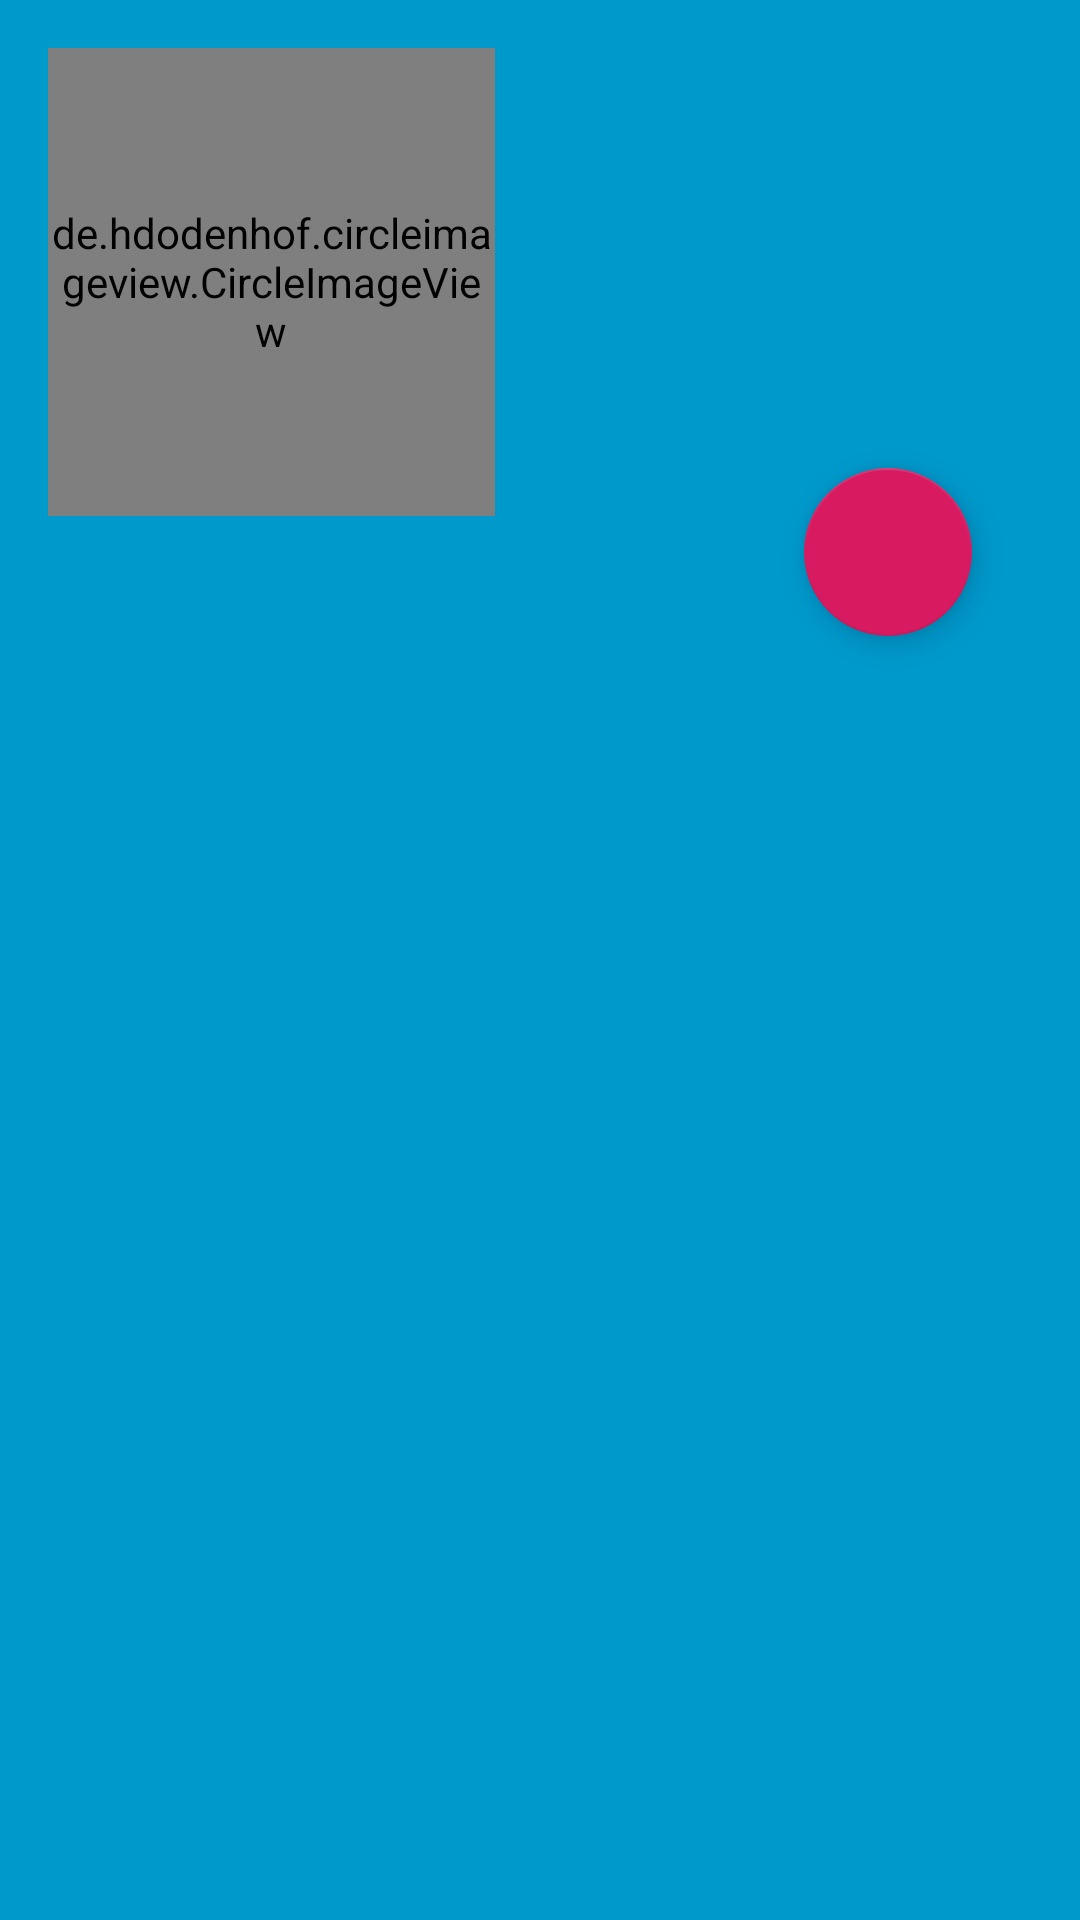

Produce the Android XML layout that renders to this screen, including the resource entries it uses.
<!-- AndroidManifest.xml: application theme CustomTheme -->
<!-- res/layout/user_profile_content.xml -->
<LinearLayout xmlns:android="http://schemas.android.com/apk/res/android"
    android:layout_height="match_parent"
    android:layout_width="match_parent"
    xmlns:app="http://schemas.android.com/apk/res-auto"
    android:orientation="horizontal"
    android:padding="16dp"

    android:background="@android:color/holo_blue_dark">

    <de.hdodenhof.circleimageview.CircleImageView
        android:id="@+id/imageContact"
        android:layout_width="149dp"
        android:layout_height="156dp"
        android:layout_marginEnd="16dp"
        android:layout_marginRight="16dp"
        android:src="@drawable/ic_action_user" />

    <LinearLayout
        android:orientation="vertical"
        android:layout_width="match_parent"
        android:layout_height="wrap_content"
        android:layout_marginTop="15dp">
        <TextView
            android:id="@+id/surname"
            android:layout_width="match_parent"
            android:layout_height="match_parent"
            android:textColor="@android:color/white"
            android:textSize="26sp"/>
        <TextView
            android:id="@+id/firstname"
            android:layout_width="match_parent"
            android:layout_height="wrap_content"
            android:textColor="@android:color/white"
            android:textSize="26sp"/>
        <TextView
            android:id="@+id/username"
            android:layout_width="match_parent"
            android:layout_height="wrap_content"
            android:textColor="@android:color/white"
            android:textSize="26sp"/>

        <com.google.android.material.floatingactionbutton.FloatingActionButton
            android:id="@+id/fab"
            android:layout_width="wrap_content"
            android:layout_height="wrap_content"
            android:layout_gravity="bottom|end"
            android:layout_margin="20dp"
            app:srcCompat="@drawable/ic_action_mail" />
    </LinearLayout>



</LinearLayout>
<!-- resources referenced by this layout -->
<resources>
  <style name="CustomTheme" parent="Theme.AppCompat.Light.DarkActionBar">
          <item name="colorPrimary">@color/colorPrimary</item>
          <item name="colorPrimaryDark">@color/colorPrimaryDark</item>
          <item name="colorAccent">@color/colorAccent</item>
      </style>
  <color name="colorPrimary">#008577</color>
  <color name="colorPrimaryDark">#00574B</color>
  <color name="colorAccent">#D81B60</color>
</resources>
